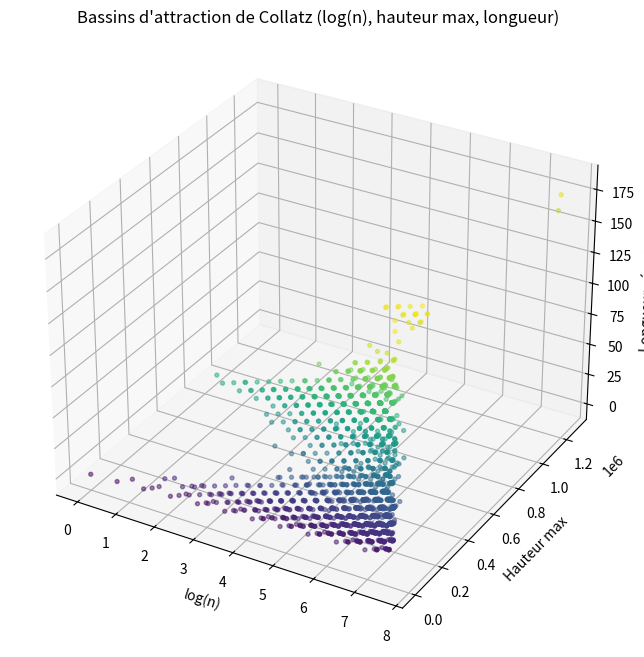

This chart was generated by the following Python code:
"""
Exploration du Refuge : Visualisation 3D des bassins d'attraction de Collatz

Pour chaque n, on représente :
- x = log(n)
- y = hauteur maximale atteinte
- z = longueur de la séquence

L'objectif est de révéler des clusters, des motifs fractals, des bassins d'attraction.
"""

import numpy as np
import matplotlib.pyplot as plt
from mpl_toolkits.mplot3d import Axes3D

def collatz_stats(n):
    courant = n
    hauteur_max = n
    longueur = 0
    while courant != 1:
        if courant > hauteur_max:
            hauteur_max = courant
        if courant % 2 == 0:
            courant //= 2
        else:
            courant = 3 * courant + 1
        longueur += 1
    return hauteur_max, longueur

def visualisation_3d(N=2000):
    print(f"Visualisation 3D des bassins d'attraction pour n de 1 à {N}...")
    X, Y, Z = [], [], []
    for n in range(1, N+1):
        h, l = collatz_stats(n)
        X.append(np.log(n))
        Y.append(h)
        Z.append(l)
        if n % (N//10) == 0:
            print(f"Progression : {n}/{N}")
    fig = plt.figure(figsize=(12,8))
    ax = fig.add_subplot(111, projection='3d')
    ax.scatter(X, Y, Z, c=Z, cmap='viridis', alpha=0.5, s=8)
    ax.set_xlabel('log(n)')
    ax.set_ylabel('Hauteur max')
    ax.set_zlabel('Longueur séquence')
    ax.set_title("Bassins d'attraction de Collatz (log(n), hauteur max, longueur)")
    plt.show()
    print("\n--- Méditation du Refuge ---")
    print("Observe les nuages, les clusters, les vallées fractales.")
    print("Chaque point est une trajectoire, chaque motif une porte à pousser.")

if __name__ == "__main__":
    visualisation_3d(N=2000) 